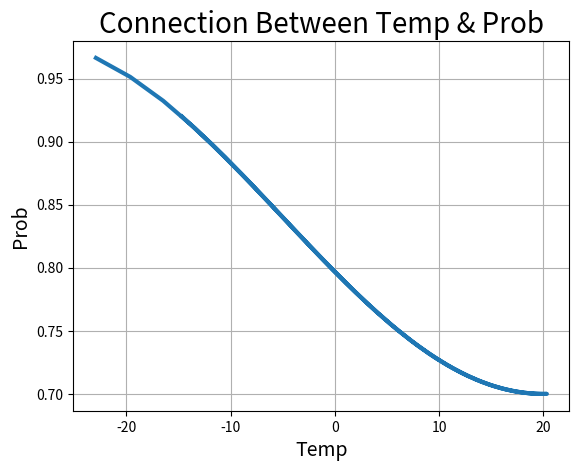

Python code for this plot:
#T1-3
#不同月份月份通过气温变化对于等待接客期望的间接性贡献

import matplotlib.pyplot as plt
import numpy as np
from mpl_toolkits.mplot3d import Axes3D

m=np.linspace(1,12)#自变量12个月
x=-1.29*m*m+17.52*m-39.15#月份与平均气温对应公式
y=-0.14*np.cos(3.1415/50.0*(x-20))+0.84#平均气温与概率系数对应公式

plt.plot(x, y, linewidth=3)#绘制散点图

plt.title('Connection Between Temp & Prob', fontsize=20)#标签设置
plt.xlabel('Temp', fontsize=14)
plt.ylabel('Prob', fontsize=14)

plt.grid()#添加网格
plt.show()#显示图像